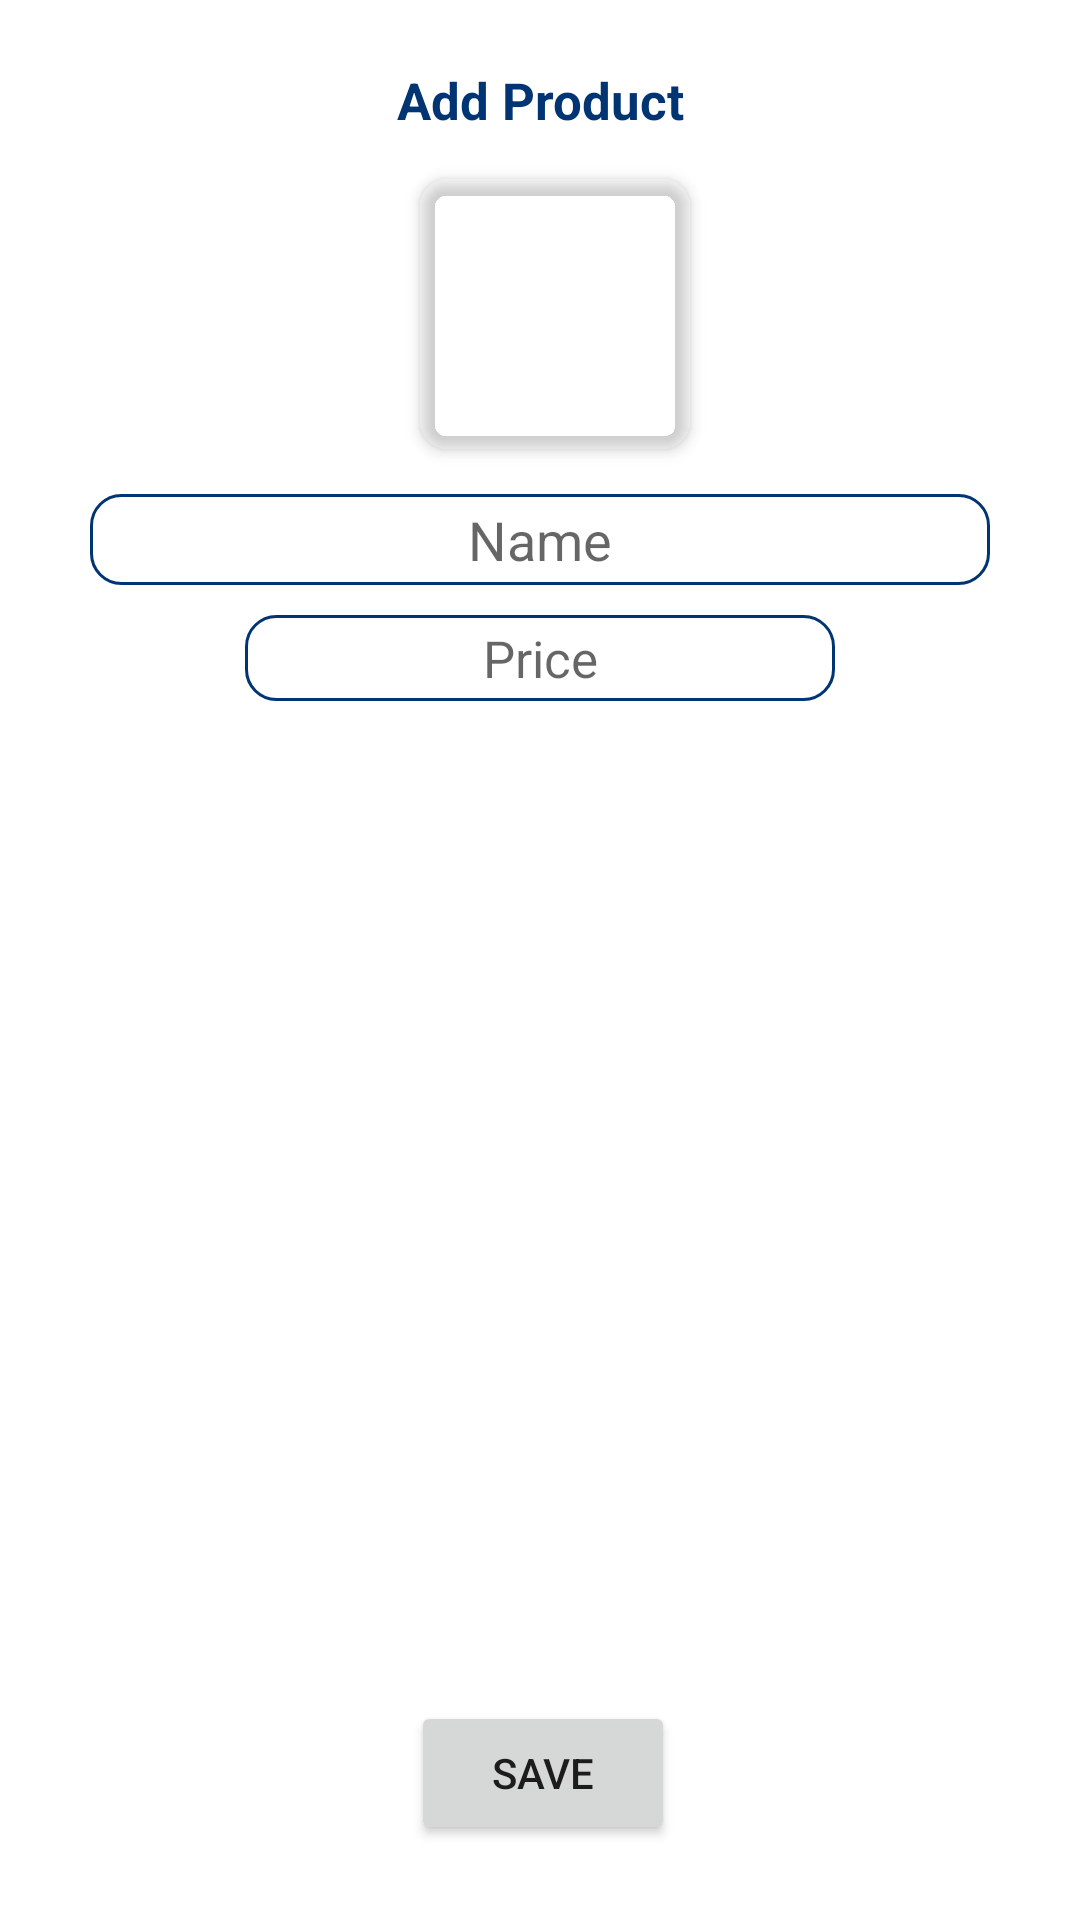

This screen was rendered from an Android layout file. Write that file and the resources it references.
<!-- AndroidManifest.xml: application theme Theme.PetLand -->
<!-- res/layout/dialog_add_product.xml -->
<?xml version="1.0" encoding="utf-8"?>
<androidx.constraintlayout.widget.ConstraintLayout xmlns:android="http://schemas.android.com/apk/res/android"
    xmlns:app="http://schemas.android.com/apk/res-auto"
    xmlns:tools="http://schemas.android.com/tools"
    android:layout_width="180dp"
    android:layout_height="wrap_content"
    android:background="@drawable/dialog_bg"
    android:orientation="vertical"
    android:paddingStart="30dp"
    android:paddingTop="20dp"
    android:paddingEnd="30dp"
    android:paddingBottom="20dp">


    <TextView
        android:id="@+id/textView3"
        android:layout_width="match_parent"
        android:layout_height="wrap_content"
        android:layout_marginTop="2dp"
        android:gravity="center"
        android:text="Add Product"
        android:textColor="@color/primary"
        android:textSize="17sp"

        android:textStyle="bold"
        app:layout_constraintEnd_toEndOf="parent"
        app:layout_constraintStart_toStartOf="parent"
        app:layout_constraintTop_toTopOf="parent" />

    <com.google.android.material.imageview.ShapeableImageView
        android:id="@+id/image"
        android:layout_width="100dp"
        android:layout_height="100dp"
        android:layout_margin="10dp"
        android:elevation="3dp"
        android:padding="5dp"
        app:layout_constraintEnd_toEndOf="parent"
        app:layout_constraintHorizontal_bias="0.528"
        app:layout_constraintStart_toStartOf="parent"
        app:layout_constraintTop_toBottomOf="@+id/textView3"
        app:shapeAppearance="@style/ProductRadius" />


    <EditText
        android:id="@+id/name"
        android:layout_width="wrap_content"
        android:layout_height="wrap_content"
        android:layout_margin="10dp"
        android:background="@drawable/bg_fields_small"
        android:ems="15"
        android:gravity="center"
        android:hint="Name"
        android:padding="3dp"
        app:layout_constraintEnd_toEndOf="parent"
        app:layout_constraintHorizontal_bias=".5"

        app:layout_constraintStart_toStartOf="parent"
        app:layout_constraintTop_toBottomOf="@+id/image" />

    <EditText
        android:id="@+id/price"
        android:layout_width="wrap_content"
        android:layout_height="wrap_content"
        android:layout_margin="10dp"

        android:background="@drawable/bg_fields_small"
        android:ems="10"
        android:hint="Price"
        android:inputType="number"
        android:padding="3dp"
        android:gravity="center"
        android:textAlignment="center"
        android:textSize="17sp"
        app:layout_constraintEnd_toEndOf="parent"
        app:layout_constraintStart_toStartOf="parent"
        app:layout_constraintTop_toBottomOf="@+id/name" />

    <Button
        android:id="@+id/save"
        android:layout_width="wrap_content"
        android:layout_height="wrap_content"
        android:text="Save"
        android:layout_margin="5dp"
        app:layout_constraintBottom_toBottomOf="parent"
        app:layout_constraintEnd_toEndOf="parent"
        app:layout_constraintHorizontal_bias="0.505"
        app:layout_constraintStart_toStartOf="parent"
        app:layout_constraintTop_toBottomOf="@+id/price"
        app:layout_constraintVertical_bias="1.0" />


</androidx.constraintlayout.widget.ConstraintLayout>
<!-- resources referenced by this layout -->
<resources>
  <color name="primary">#003473</color>
  <!-- drawable bg_fields_small (drawable-v24) -->
  <?xml version="1.0" encoding="utf-8"?>
  <shape xmlns:android="http://schemas.android.com/apk/res/android"
      android:shape="rectangle">
      <solid android:color="@color/white"/>
      <corners android:radius="10dp"/>
      <stroke android:width="1dp" android:color="@color/primary" />
  
  </shape>
  <style name="ProductRadius" parent="">
          <item name="cornerSize">10%</item>
      </style>
  <style name="Theme.PetLand" parent="Theme.MaterialComponents.DayNight.NoActionBar">
          
          <item name="colorPrimary">@color/primary</item>
          <item name="colorPrimaryVariant">@color/primary</item>
          <item name="colorOnPrimary">@color/white</item>
          
  
          
          <item name="android:statusBarColor" tools:targetApi="l">@color/primary</item>
          
  
      </style>
  <color name="white">#fff</color>
</resources>
